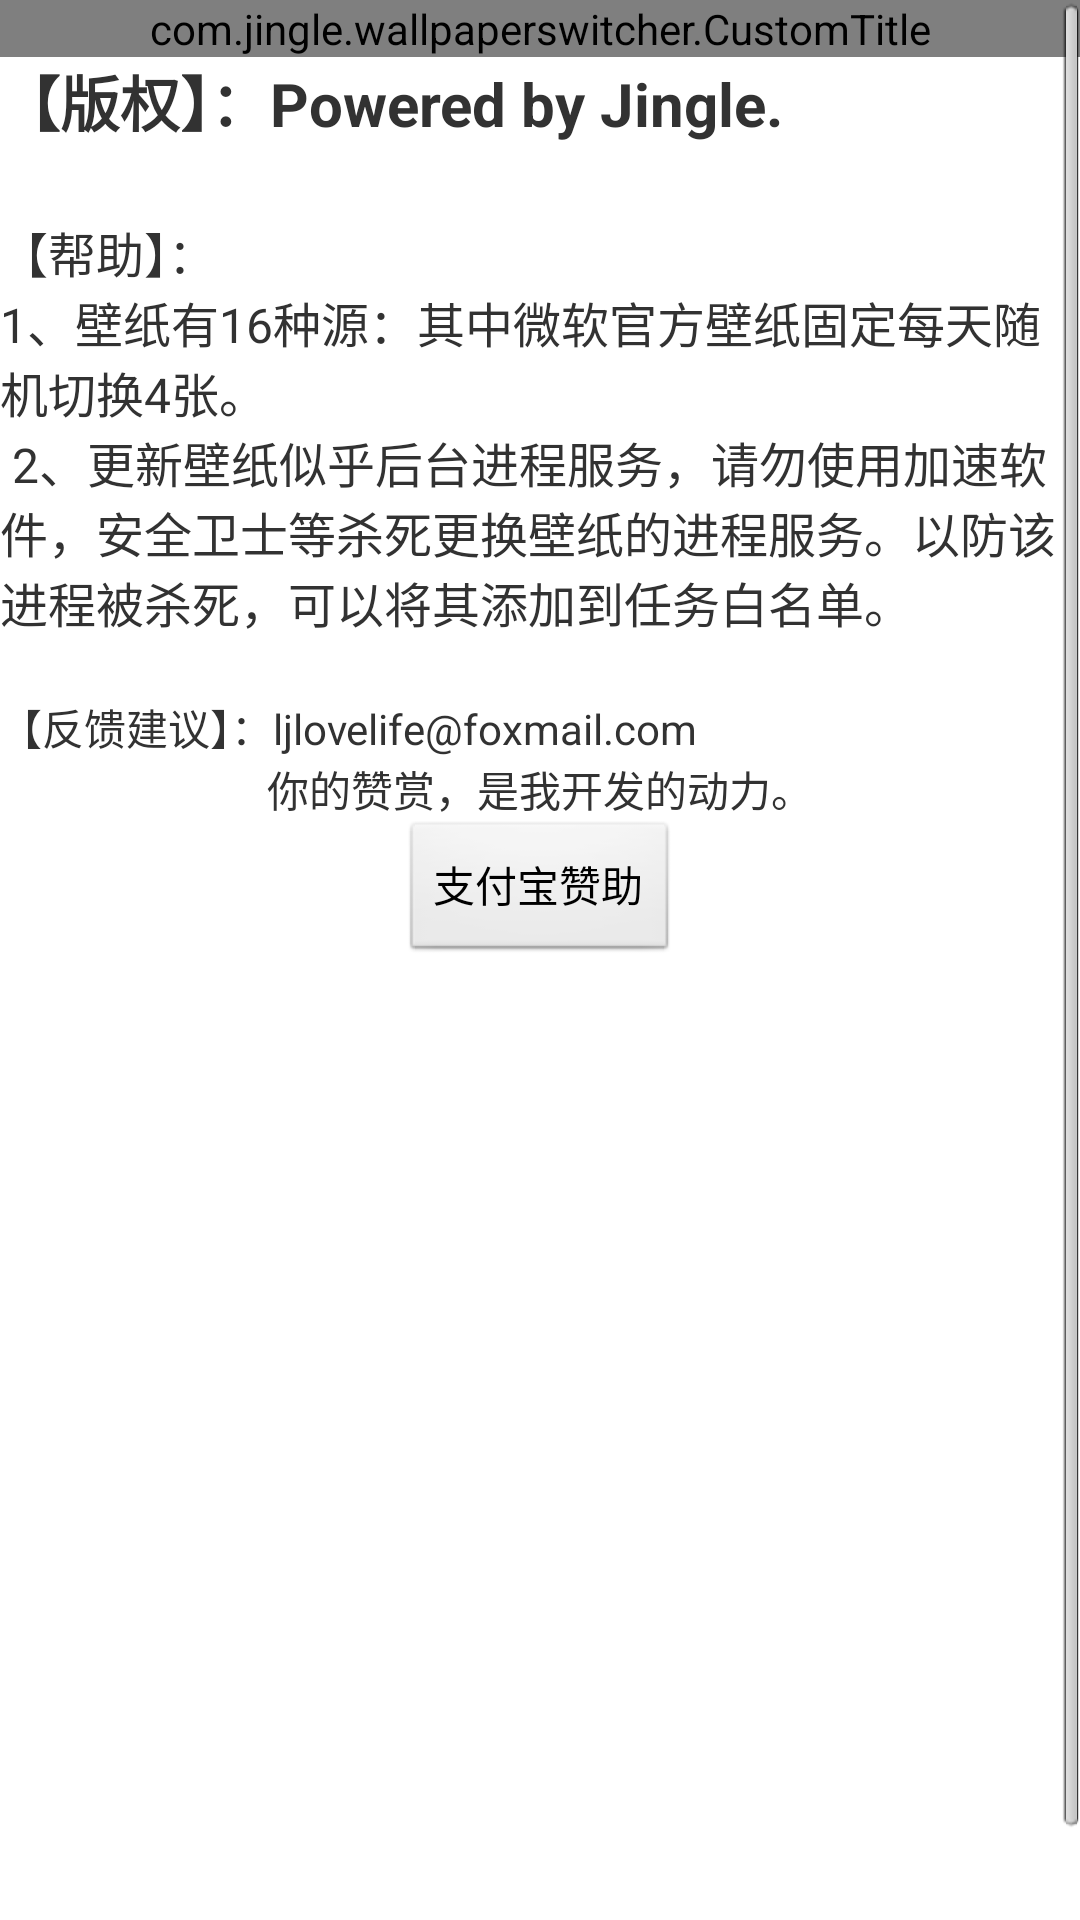

The Android layout XML behind this screen, and the referenced resources:
<!-- AndroidManifest.xml: application theme AppTheme -->
<!-- res/layout/about_activity.xml -->
<ScrollView xmlns:android="http://schemas.android.com/apk/res/android"
            android:layout_width="match_parent"
            android:layout_height="wrap_content"
            android:orientation="vertical">

    <LinearLayout
            android:layout_width="match_parent"
            android:layout_height="wrap_content"
            android:orientation="vertical">

        <com.jingle.wallpaperswitcher.CustomTitle
                android:layout_width="match_parent"
                android:layout_height="wrap_content">
        </com.jingle.wallpaperswitcher.CustomTitle>

        <TextView
                android:layout_width="match_parent"
                android:layout_height="wrap_content"
                android:text="@string/author"
                android:textSize="20sp"
                android:textStyle="bold"/>

        <TextView
                android:layout_width="match_parent"
                android:layout_height="wrap_content"
                android:text="@string/intro"
                android:textSize="16sp"/>

        <TextView
                android:layout_width="match_parent"
                android:layout_height="wrap_content"
                android:text="@string/feedback"
                android:textColor="@color/orangered"/>

        <TextView
                android:layout_width="match_parent"
                android:layout_height="wrap_content"
                android:layout_gravity="center"
                android:gravity="center"
                android:text="@string/thank"
                android:textColor="@color/chocolate"/>

        <Button
                android:id="@+id/alipay"
                android:layout_width="wrap_content"
                android:layout_height="wrap_content"
                android:layout_gravity="center"
                android:gravity="center"
                android:text="@string/alipay"/>

        <ImageView
                android:id="@+id/wechat"
                android:layout_width="350dp"
                android:layout_height="350dp"
                android:layout_centerVertical="true"
                android:layout_gravity="center"
                android:scaleType="centerInside"
                android:src="@drawable/wechat"/>
    </LinearLayout>

</ScrollView>
<!-- resources referenced by this layout -->
<resources>
  <string name="alipay">支付宝赞助</string>
  <string name="author">【版权】：Powered by Jingle.\n</string>
  <string name="feedback">【反馈建议】：ljlovelife@foxmail.com</string>
  <string name="intro">【帮助】：\n1、壁纸有16种源：其中微软官方壁纸固定每天随机切换4张。\n
          2、更新壁纸似乎后台进程服务，请勿使用加速软件，安全卫士等杀死更换壁纸的进程服务。以防该进程被杀死，可以将其添加到任务白名单。\n
      </string>
  <string name="thank">你的赞赏，是我开发的动力。</string>
  <style name="AppTheme" parent="AppBaseTheme">
          
      </style>
  <style name="AppBaseTheme" parent="android:Theme.Light">
          
      </style>
</resources>
